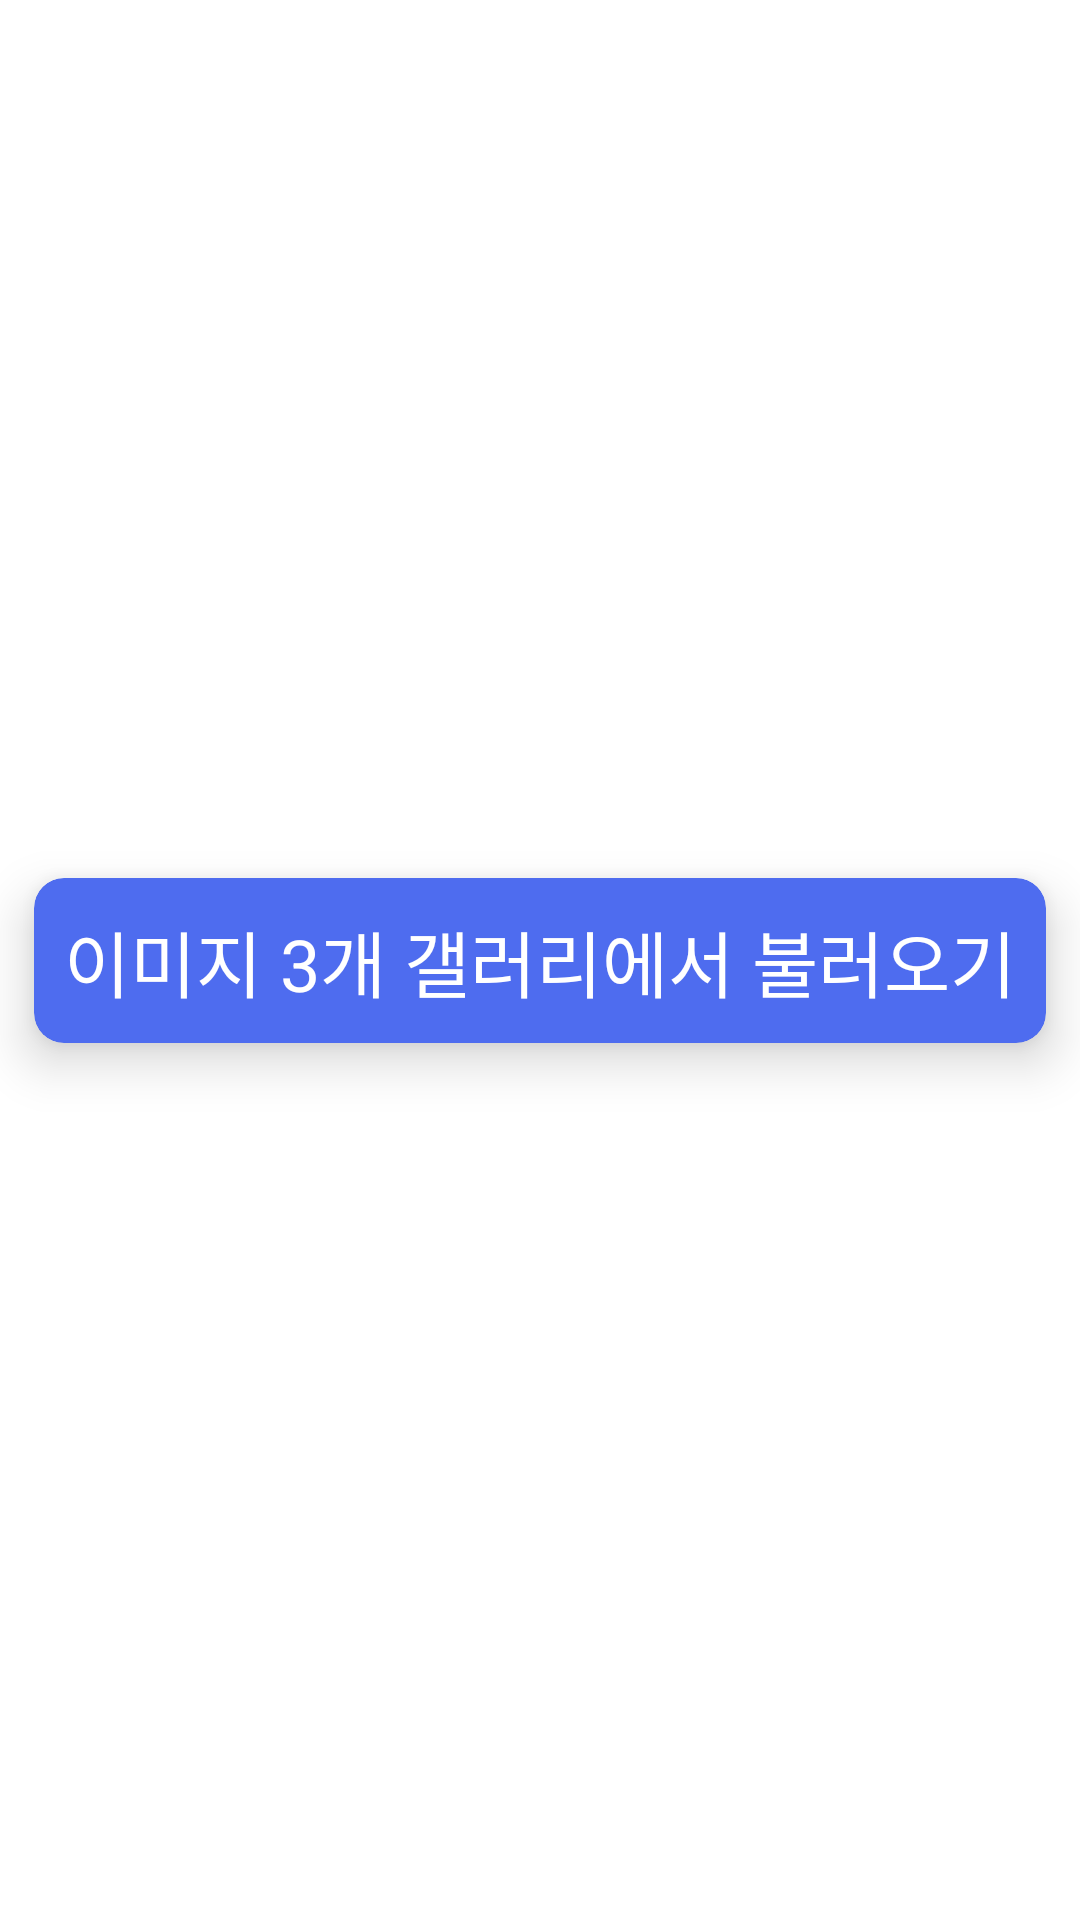

Layout XML and referenced resources for this Android screen:
<!-- AndroidManifest.xml: application theme Theme.INSOPTAndroidPractice -->
<!-- res/layout/fragment_gallery.xml -->
<?xml version="1.0" encoding="utf-8"?>
<androidx.constraintlayout.widget.ConstraintLayout xmlns:android="http://schemas.android.com/apk/res/android"
    xmlns:tools="http://schemas.android.com/tools"
    android:layout_width="match_parent"
    android:layout_height="match_parent"
    xmlns:app="http://schemas.android.com/apk/res-auto"
    tools:context=".presentation.main.fragment.SearchFragment">

    <androidx.constraintlayout.helper.widget.Flow
        android:layout_width="match_parent"
        android:layout_height="wrap_content"
        app:constraint_referenced_ids="iv_sample1,iv_sample2,iv_sample3"
        app:layout_constraintStart_toStartOf="parent"
        app:layout_constraintEnd_toEndOf="parent"
        app:layout_constraintTop_toTopOf="parent"
        android:layout_marginTop="120dp" />

    <ImageView
        android:id="@+id/iv_sample1"
        android:layout_width="100dp"
        android:layout_height="0dp"
        app:layout_constraintDimensionRatio="1"
        tools:src="@mipmap/ic_launcher_round" />

    <ImageView
        android:id="@+id/iv_sample2"
        android:layout_width="100dp"
        android:layout_height="0dp"
        app:layout_constraintDimensionRatio="1"
        tools:src="@mipmap/ic_launcher_round" />

    <ImageView
        android:id="@+id/iv_sample3"
        android:layout_width="100dp"
        android:layout_height="0dp"
        app:layout_constraintDimensionRatio="1"
        tools:src="@mipmap/ic_launcher_round" />

    <androidx.cardview.widget.CardView
        android:id="@+id/btn_load_image"
        android:layout_width="wrap_content"
        android:layout_height="wrap_content"
        app:cardBackgroundColor="@color/blue_600"
        app:cardCornerRadius="10dp"
        app:cardElevation="10dp"
        app:layout_constraintStart_toStartOf="parent"
        app:layout_constraintEnd_toEndOf="parent"
        app:layout_constraintTop_toTopOf="parent"
        app:layout_constraintBottom_toBottomOf="parent">

        <TextView
            android:layout_width="wrap_content"
            android:layout_height="wrap_content"
            android:text="이미지 3개 갤러리에서 불러오기"
            android:padding="10dp"
            android:textColor="@color/white"
            android:textSize="24sp" />
    </androidx.cardview.widget.CardView>

</androidx.constraintlayout.widget.ConstraintLayout>
<!-- resources referenced by this layout -->
<resources>
  <color name="blue_600">#4e6cef</color>
  <color name="white">#FFFFFFFF</color>
  <style name="Theme.INSOPTAndroidPractice" parent="Theme.MaterialComponents.DayNight.NoActionBar">
          
          <item name="colorPrimary">@color/blue_500</item>
          <item name="colorPrimaryVariant">@color/blue_700</item>
          <item name="colorOnPrimary">@color/white</item>
          
          <item name="colorSecondary">@color/teal_200</item>
          <item name="colorSecondaryVariant">@color/teal_700</item>
          <item name="colorOnSecondary">@color/black</item>
          
          <item name="android:statusBarColor">?attr/colorPrimaryVariant</item>
          
      </style>
  <color name="blue_500">#5677fc</color>
  <color name="blue_700">#455ede</color>
  <color name="teal_200">#80cbc4</color>
  <color name="teal_700">#00796b</color>
  <color name="black">#FF000000</color>
</resources>
